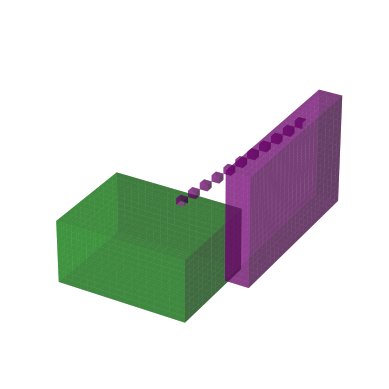
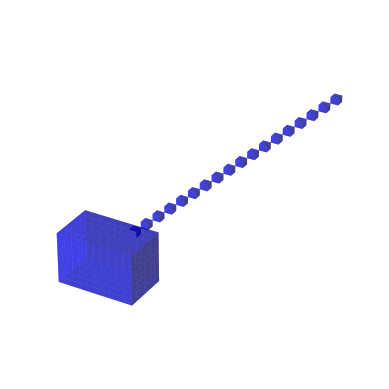
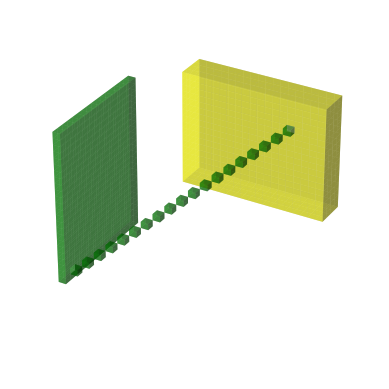
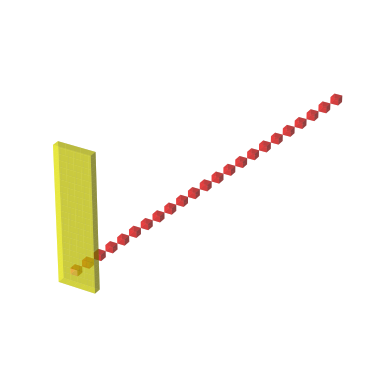
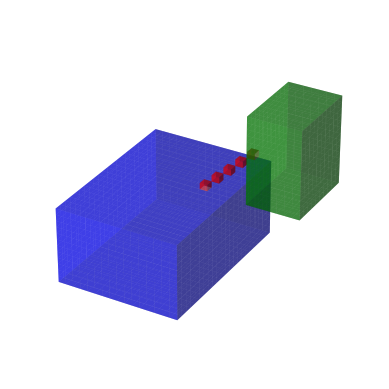

Recreate these plots in Python, in order.
"""
==========================
3D voxel / volumetric plot
==========================

Demonstrates plotting 3D volumetric objects with `.Axes3D.voxels`.
"""

import matplotlib.pyplot as plt
import numpy as np
import random as rd

i = 0
while i < 5:
	name = i +1
	# prepare some coordinates
	x, y, z = np.indices((24, 24, 24))
	
	# draw cuboids in the top left and bottom right corners, and a link between
	# them
	cube1 = (x < rd.randint(0,24)) & (y < rd.randint(0,24)) & (z < rd.randint(0,24))
	cube2 = (x >= rd.randint(0,24)) & (y >= rd.randint(0,24)) & (z >= rd.randint(0,24))
	link = abs(x - y) + abs(y - z) + abs(z - x) <= 1
	
	# combine the objects into a single boolean array
	voxelarray = cube1 | cube2 | link
	
	list=['green','blue','yellow','red','purple']
	# set the colors of each object
	colors = np.empty(voxelarray.shape, dtype=object)
	colors[link] = rd.choice(list)
	colors[cube1] = rd.choice(list)
	colors[cube2] = rd.choice(list)
	
	# and plot everything
	ax = plt.figure().add_subplot(projection='3d')
	ax.voxels(voxelarray, facecolors=colors, alpha=0.5)
	plt.axis('off')
	plt.savefig('NFT_%s.png' % name, transparent=True)
	i = i +1
